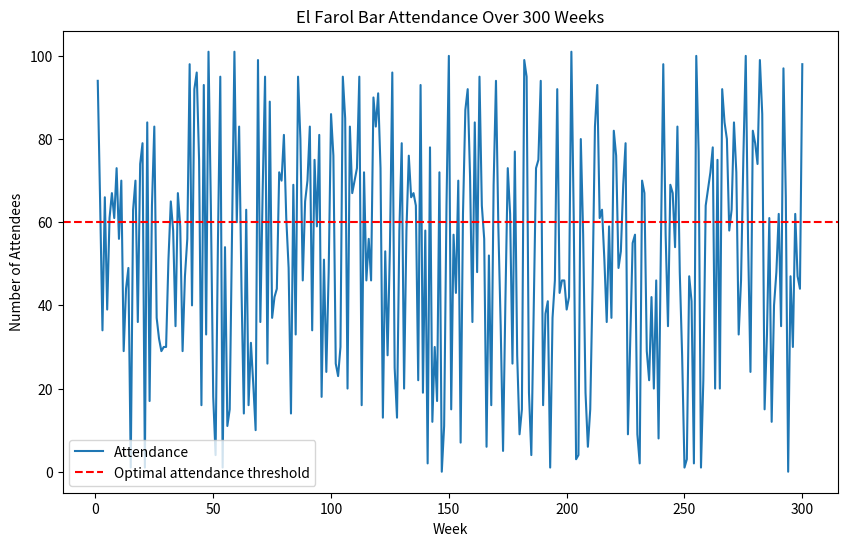

Write Python code to recreate this figure.
# -----------------------------------------------------------------------------
# El Farol Bar Attendance Simulation
# Authors: Ken Mah, Felix Brochier
# Date: March 8th, 2024
# 
# This simulation models the decision-making process of agents attempting
# to attend a bar based on past attendance records, utilising various predictive
# strategies to avoid overcrowding.
# -----------------------------------------------------------------------------

# -----------------------------------------------------------------------------
#                              import stuff
# -----------------------------------------------------------------------------

import random
from statistics import mean, median, stdev
import matplotlib.pyplot as plt

# -----------------------------------------------------------------------------
#                              initialise strategies
# -----------------------------------------------------------------------------

def trend(count):
    if len(count) <= 1:
        return 0
    return count[-1] - count[0]

def get_mirror_image(capacity, attendance):
    return capacity - abs(capacity - attendance)

def generate_strategies(memory, capacity):
    if not memory:  # If memory is empty, default to predicting capacity
        return {i: capacity for i in range(15)}
    strategies = {
        0: lambda m: m[-1],
        1: lambda m: mean(m[-3:]) if len(m) >= 3 else capacity,
        2: lambda m: trend(m[-4:]) + m[-1] if len(m) >= 4 else capacity,
        3: lambda m: random.randint(0, N),
        4: lambda m: mean(m[-5:]) if len(m) >= 5 else capacity,
        5: lambda m: get_mirror_image(capacity, m[-1]),
        6: lambda m: median(m[-3:]) if len(m) >= 3 else capacity,
        7: lambda m: capacity,
        8: lambda m: stdev(m[-4:]) if len(m) >= 5 else capacity,
        9: lambda m: m[-1] - mean(m[-4:]) + m[-1] if len(m) >= 4 else capacity,
        10: lambda m: capacity if m[-1] % 2 == 0 else capacity + 10,
        11: lambda m: sum(m[-4:]) / len(m[-4:]) if len(m) >= 4 else capacity,
        12: lambda m: min(m[-4:]) if len(m) >= 4 else capacity,
        13: lambda m: max(m[-4:]) if len(m) >= 4 else capacity,
        14: lambda m: trend(m[-6:]) + m[-1] if len(m) >= 6 else capacity,
        15: lambda m: get_mirror_image(capacity, mean(m[-2:])) if len(m) >= 2 else capacity,
        16: lambda m: get_mirror_image(capacity, median(m[-4:])) if len(m) >= 4 else capacity,
        17: lambda m: get_mirror_image(capacity, min(m[-4:])) if len(m) >= 4 else capacity,
        18: lambda m: get_mirror_image(capacity, max(m[-4:])) if len(m) >= 4 else capacity,
        19: lambda m: get_mirror_image(capacity, stdev(m[-4:])) if len(m) >= 5 else capacity,
        20: lambda m: capacity + (m[-1] - capacity) * 0.5 if m else capacity,
        21: lambda m: capacity - trend(m[-3:]) if len(m) >= 3 else capacity,
        22: lambda m: capacity * 0.9 if m[-1] > capacity else capacity * 1.1,
        23: lambda m: get_mirror_image(capacity, mean(m[-2:])) + 5 if len(m) >= 2 else capacity,
        24: lambda m: capacity if mean(m[-4:]) == capacity else (mean(m[-4:]) + median(m[-4:])) / 2 if len(m) >= 4 else capacity,
    }
    strategies_actions = {key: strategy(memory) for key, strategy in strategies.items()}
    return strategies_actions

# -----------------------------------------------------------------------------
#                              define parameters
# -----------------------------------------------------------------------------

N = 101
capacity = 60
memory = []
agents_payoffs = {agent: 0 for agent in range(1, N+1)}

strategy_to_actions = generate_strategies(memory, capacity)
strategySet = {x: 0 for x in range(len(strategy_to_actions))}
agents = {agent: [random.randint(0, len(strategy_to_actions)-1) for _ in range(5)] for agent in range(1, N+1)}

# -----------------------------------------------------------------------------
#            update active strategies (weighted benefits/penalties)
# -----------------------------------------------------------------------------

def update_strategy_value(agents, attendance, strategy_values, half_N, alpha):
    for agent_id, decision in agents.items():
        prediction = strategy_values[agent_id]['prediction']  # Assuming this structure
        correct_decision = (decision and attendance < half_N) or (not decision and attendance >= half_N)
        
        # Determine the correctness of the decision
        decision_score = 1 if correct_decision else 0
        
        # Calculate the prediction quality score
        quality_score = 1 - abs(prediction - attendance) / N
        
        # Update the strategy value based on decision correctness and prediction quality
        if correct_decision:
            strategy_values[agent_id]['value'] += decision_score + alpha * quality_score
        else:
            strategy_values[agent_id]['value'] += decision_score + alpha * quality_score
        print(attendance)


def update_strategy_value(strategy, prediction, actual, strategySet, alpha=0.5):
    error_magnitude = abs(prediction - actual) / N
    current_score = strategySet.get(strategy, 0.5)
    if actual >= capacity:
        if prediction >= capacity: # good
            new_score = current_score + 1 + alpha*(1-error_magnitude)
        elif prediction < capacity: # bad
            new_score = current_score + alpha*(1 - error_magnitude)
    elif actual < capacity:
        if prediction < capacity: # good
            new_score = current_score + 1 + alpha*(1-error_magnitude)
        elif prediction >= capacity: # bad
            new_score = current_score + alpha*(1 - error_magnitude)
    if strategy == 3:
        print(strategy, current_score, new_score, prediction, actual, prediction - actual)
    strategySet[strategy] = new_score

def calculate_volatility_factor(memory, capacity):
    if len(memory) >= 5:
        recent_volatility = stdev(memory[-5:])
        return recent_volatility / capacity
    return 1


# -----------------------------------------------------------------------------
#                              run simulation
# -----------------------------------------------------------------------------

iterations = 300
for i in range(iterations):
    attendance = random.randint(0, 101)
    # strategy_to_actions = generate_strategies(memory, capacity)
    strategy_predictions = {strategy: func for strategy, func in strategy_to_actions.items()}
    for agent_id, strategies in agents.items():
        chosen_strategy = max(strategies, key=lambda x: strategySet[x])
        prediction = strategy_predictions[chosen_strategy]
        decision_to_go = prediction < capacity
        if decision_to_go:
            attendance += 1
        # UPDATE PAYOFFS
        if decision_to_go and attendance < capacity:
            agents_payoffs[agent_id] += 1
        elif decision_to_go and attendance >= capacity:
            agents_payoffs[agent_id] -= 1
    memory.append(attendance)
    for strategy, prediction in strategy_predictions.items():
        update_strategy_value(strategy, prediction, attendance, strategySet, alpha=0.5)
    


# -----------------------------------------------------------------------------
#                               plot values
# -----------------------------------------------------------------------------

print("Individual Payoff:")
collective_payoff = 0
for agent_id, payoff in agents_payoffs.items():
    print(f"Agent {agent_id}: {payoff}")
    collective_payoff += payoff
print(f"Collective Payoff: {collective_payoff}")


plt.figure(figsize=(10, 6))
plt.plot(range(1, iterations+1), memory, label='Attendance')
plt.axhline(y=capacity, color='r', linestyle='--', label='Optimal attendance threshold')
plt.title('El Farol Bar Attendance Over 300 Weeks')
plt.xlabel('Week')
plt.ylabel('Number of Attendees')
plt.legend()
plt.show()